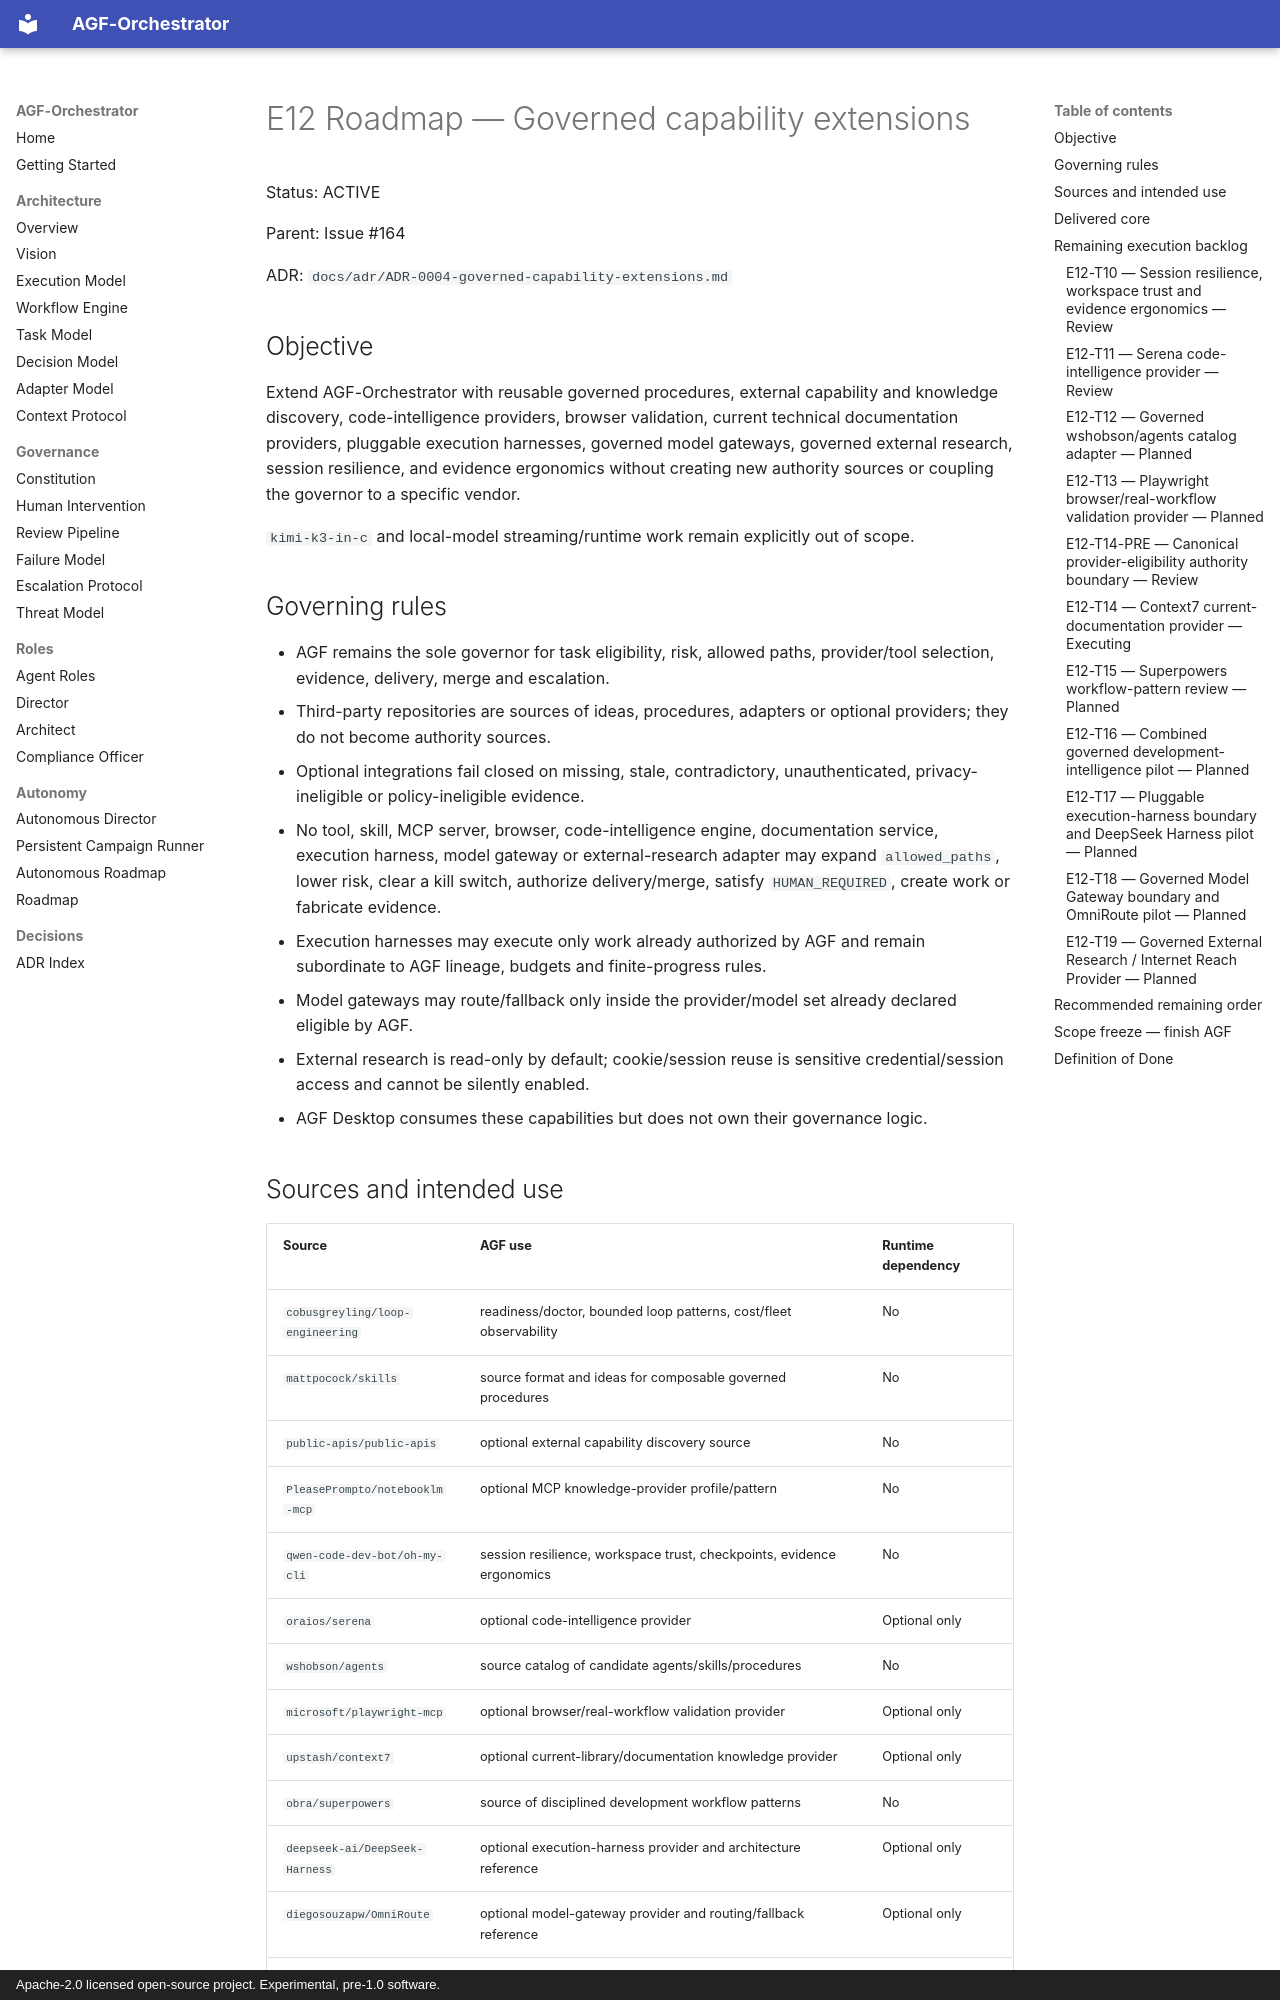

repository: AcTweeteR/AGF-Orchestrator · page: E12_ROADMAP/index.html · generator: mkdocs · copyright: Apache-2.0 licensed open-source project. Experimental, pre-1.0 software.

# E12 Roadmap — Governed capability extensions

Status: ACTIVE

Parent: Issue #164

ADR: `docs/adr/ADR-0004-governed-capability-extensions.md`

## Objective

Extend AGF-Orchestrator with reusable governed procedures, external capability and knowledge discovery, code-intelligence providers, browser validation, current technical documentation providers, pluggable execution harnesses, governed model gateways, governed external research, session resilience, and evidence ergonomics without creating new authority sources or coupling the governor to a specific vendor.

`kimi-k3-in-c` and local-model streaming/runtime work remain explicitly out of scope.

## Governing rules

- AGF remains the sole governor for task eligibility, risk, allowed paths, provider/tool selection, evidence, delivery, merge and escalation.
- Third-party repositories are sources of ideas, procedures, adapters or optional providers; they do not become authority sources.
- Optional integrations fail closed on missing, stale, contradictory, unauthenticated, privacy-ineligible or policy-ineligible evidence.
- No tool, skill, MCP server, browser, code-intelligence engine, documentation service, execution harness, model gateway or external-research adapter may expand `allowed_paths`, lower risk, clear a kill switch, authorize delivery/merge, satisfy `HUMAN_REQUIRED`, create work or fabricate evidence.
- Execution harnesses may execute only work already authorized by AGF and remain subordinate to AGF lineage, budgets and finite-progress rules.
- Model gateways may route/fallback only inside the provider/model set already declared eligible by AGF.
- External research is read-only by default; cookie/session reuse is sensitive credential/session access and cannot be silently enabled.
- AGF Desktop consumes these capabilities but does not own their governance logic.

## Sources and intended use

| Source | AGF use | Runtime dependency |
|---|---|---|
| `cobusgreyling/loop-engineering` | readiness/doctor, bounded loop patterns, cost/fleet observability | No |
| `mattpocock/skills` | source format and ideas for composable governed procedures | No |
| `public-apis/public-apis` | optional external capability discovery source | No |
| `PleasePrompto/notebooklm-mcp` | optional MCP knowledge-provider profile/pattern | No |
| `qwen-code-dev-bot/oh-my-cli` | session resilience, workspace trust, checkpoints, evidence ergonomics | No |
| `oraios/serena` | optional code-intelligence provider | Optional only |
| `wshobson/agents` | source catalog of candidate agents/skills/procedures | No |
| `microsoft/playwright-mcp` | optional browser/real-workflow validation provider | Optional only |
| `upstash/context7` | optional current-library/documentation knowledge provider | Optional only |
| `obra/superpowers` | source of disciplined development workflow patterns | No |
| `deepseek-ai/DeepSeek-Harness` | optional execution-harness provider and architecture reference | Optional only |
| `diegosouzapw/OmniRoute` | optional model-gateway provider and routing/fallback reference | Optional only |
| `Panniantong/Agent-Reach` | optional external-research/Internet-reach provider and source-access reference | Optional only |

## Delivered core

- E12-T1 — Architecture and schemas — Done via PRs #165/#166.
- E12-T2 — Mission readiness and doctor — Done via PR #167.
- E12-T3 — Governed procedure/skill registry — Done core via PR #167; explicit `SKILL.md` import ergonomics remains follow-up.
- E12-T4 — Governed loop patterns — Done via PR #167.
- E12-T5 — External capability catalog adapters — Done core via PR #168.
- E12-T6 — MCP tool/knowledge-provider boundary — Done core via PR #168.
- E12-T7 — NotebookLM MCP optional profile — Done core via PR #168.
- E12-T8 — Cost/fleet observability — Done core via PR #168.
- E12-T9 — End-to-end disposable pilot — Done core via PR #168.

## Remaining execution backlog
